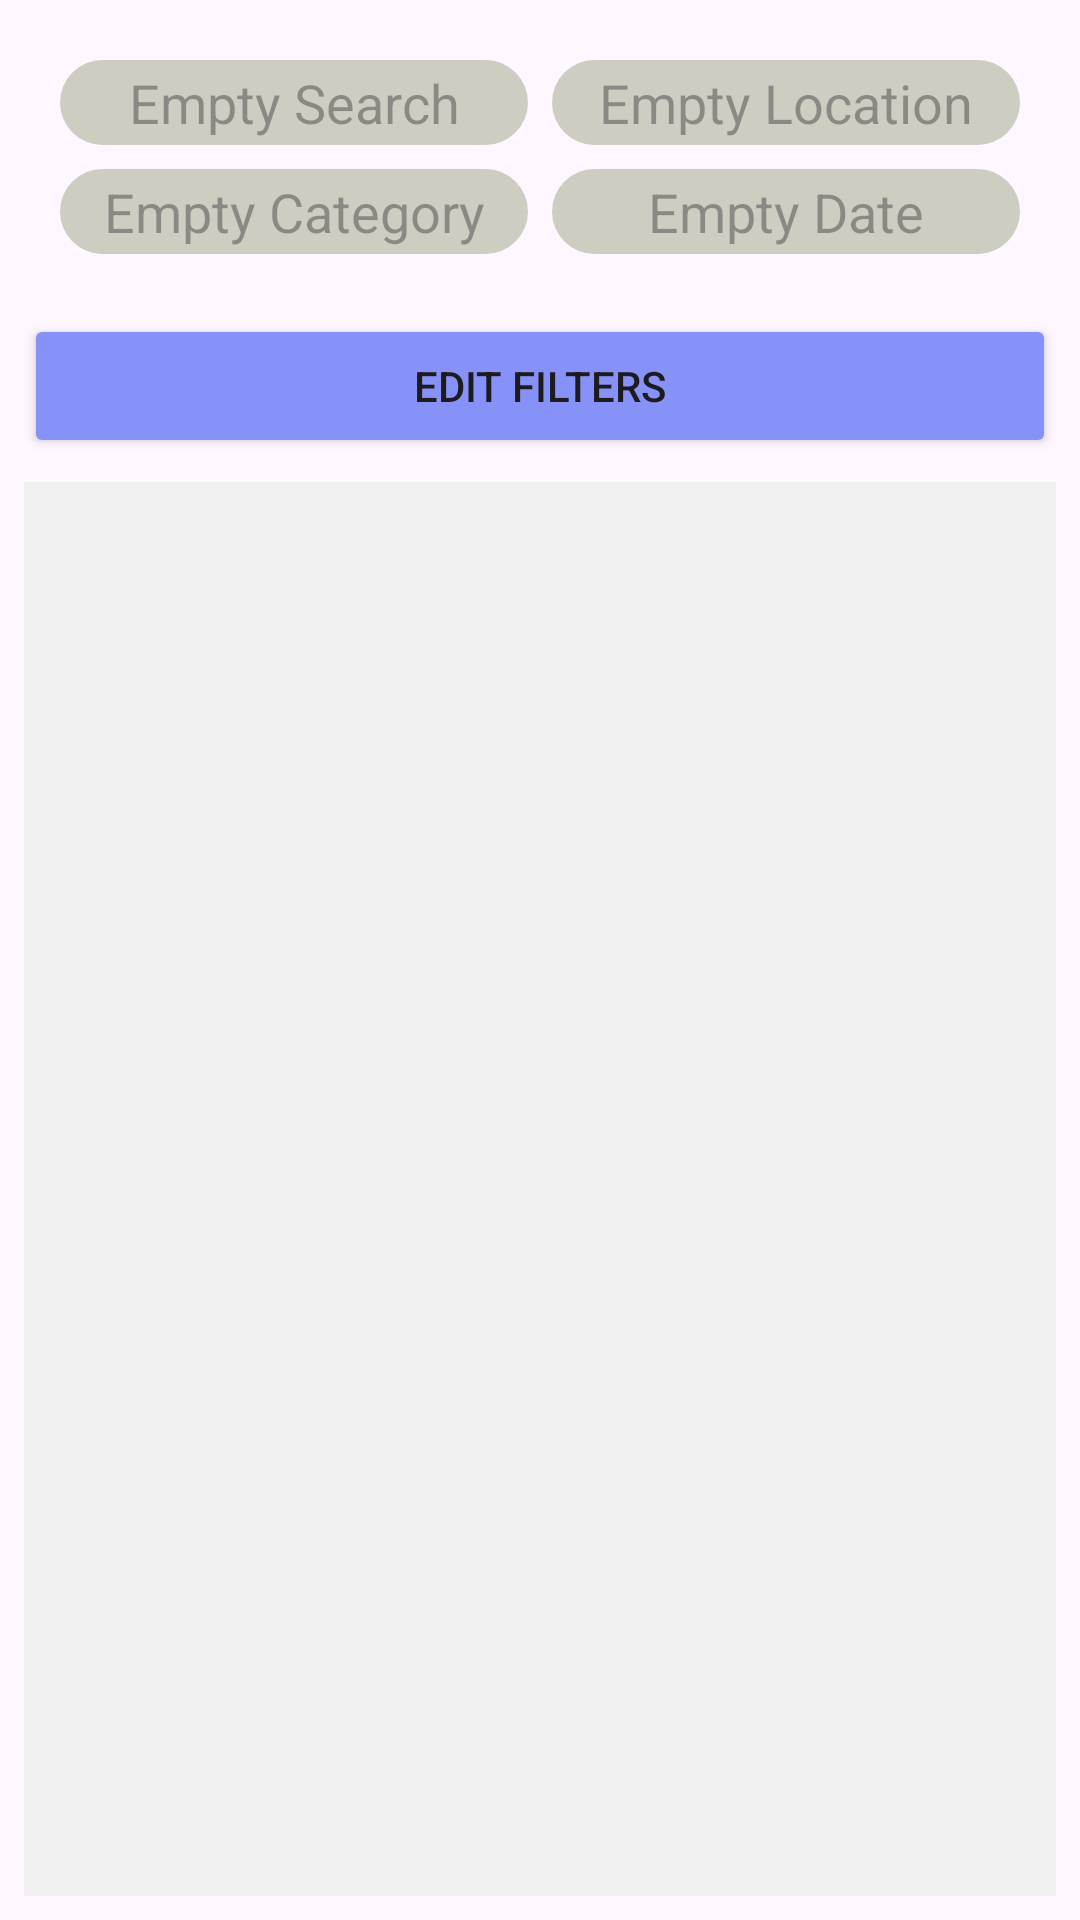

This screen was rendered from an Android layout file. Write that file and the resources it references.
<!-- AndroidManifest.xml: application theme Theme.ViennaLostAndFound -->
<!-- res/layout/fragment_result_list.xml -->
<?xml version="1.0" encoding="utf-8"?>
<androidx.constraintlayout.widget.ConstraintLayout
    xmlns:android="http://schemas.android.com/apk/res/android"
    xmlns:app="http://schemas.android.com/apk/res-auto"
    xmlns:tools="http://schemas.android.com/tools"
    android:layout_width="match_parent"
    android:layout_height="match_parent"
    tools:context=".search.ResultItemFragment">

    <GridLayout
        android:id="@+id/filters_bar"
        android:layout_width="0dp"
        android:layout_height="wrap_content"
        android:layout_margin="8dp"
        android:columnCount="2"
        android:padding="8dp"
        android:rowCount="2"
        app:layout_constraintTop_toTopOf="parent"
        app:layout_constraintStart_toStartOf="parent"
        app:layout_constraintEnd_toEndOf="parent">

        
        <EditText
            android:id="@+id/filter_search"
            android:layout_width="0dp"
            android:layout_height="wrap_content"
            android:layout_rowWeight="1"
            android:layout_columnWeight="1"
            android:layout_margin="4dp"
            android:background="@drawable/rounded_edit_text"
            android:focusable="false"
            android:focusableInTouchMode="false"
            android:hint="Empty Search"
            android:gravity="center"
            android:inputType="none"
            android:padding="2dp"
            android:textColor="@android:color/white" />

        
        <EditText
            android:id="@+id/filter_location"
            android:layout_width="0dp"
            android:layout_height="wrap_content"
            android:layout_rowWeight="1"
            android:layout_columnWeight="1"
            android:layout_margin="4dp"
            android:background="@drawable/rounded_edit_text"
            android:focusable="false"
            android:focusableInTouchMode="false"
            android:hint="Empty Location"
            android:gravity="center"
            android:inputType="none"
            android:padding="2dp"
            android:textColor="@android:color/white" />

        
        <EditText
            android:id="@+id/filter_category"
            android:layout_width="0dp"
            android:layout_height="wrap_content"
            android:layout_rowWeight="1"
            android:layout_columnWeight="1"
            android:layout_margin="4dp"
            android:background="@drawable/rounded_edit_text"
            android:focusable="false"
            android:focusableInTouchMode="false"
            android:hint="Empty Category"
            android:gravity="center"
            android:inputType="none"
            android:padding="2dp"
            android:textColor="@android:color/white" />

        
        <EditText
            android:id="@+id/filter_date"
            android:layout_width="0dp"
            android:layout_height="wrap_content"
            android:layout_rowWeight="1"
            android:layout_columnWeight="1"
            android:layout_margin="4dp"
            android:background="@drawable/rounded_edit_text"
            android:focusable="false"
            android:focusableInTouchMode="false"
            android:hint="Empty Date"
            android:gravity="center"
            android:inputType="none"
            android:padding="2dp"
            android:textColor="@android:color/white" />
    </GridLayout>

    <Button
        android:id="@+id/edit_filters_btn"
        android:layout_width="0dp"
        android:layout_height="wrap_content"
        android:layout_margin="8dp"
        android:backgroundTint="@color/lavender"
        android:text="EDIT FILTERS"
        android:textSize="14dp"
        app:layout_constraintTop_toBottomOf="@id/filters_bar"
        app:layout_constraintStart_toStartOf="parent"
        app:layout_constraintEnd_toEndOf="parent" />

    <ListView
        android:id="@+id/result_list_view"
        android:layout_width="0dp"
        android:layout_height="0dp"
        android:layout_marginTop="40dp"
        android:layout_margin="8dp"
        android:background="#f0f0f0"
        android:scrollbars="horizontal|vertical"
        app:layout_constraintTop_toBottomOf="@id/edit_filters_btn"
        app:layout_constraintBottom_toBottomOf="parent"
        app:layout_constraintStart_toStartOf="parent"
        app:layout_constraintEnd_toEndOf="parent" />
</androidx.constraintlayout.widget.ConstraintLayout>
<!-- resources referenced by this layout -->
<resources>
  <color name="lavender">#8692f7</color>
  <!-- drawable rounded_edit_text (drawable) -->
  <?xml version="1.0" encoding="utf-8"?>
  <shape xmlns:android="http://schemas.android.com/apk/res/android">
      
      <solid android:color="#CECDC2" />
  
      
      <corners android:radius="20dp" />
  
      
      <padding
          android:left="2dp"
          android:top="2dp"
          android:right="2dp"
          android:bottom="2dp" />
  
      
  
  
  </shape>
  <style name="Theme.ViennaLostAndFound" parent="Base.Theme.ViennaLostAndFound" />
  <style name="Base.Theme.ViennaLostAndFound" parent="Theme.Material3.DayNight.NoActionBar">
          
           <item name="colorPrimary">@color/lavender</item>
      </style>
</resources>
